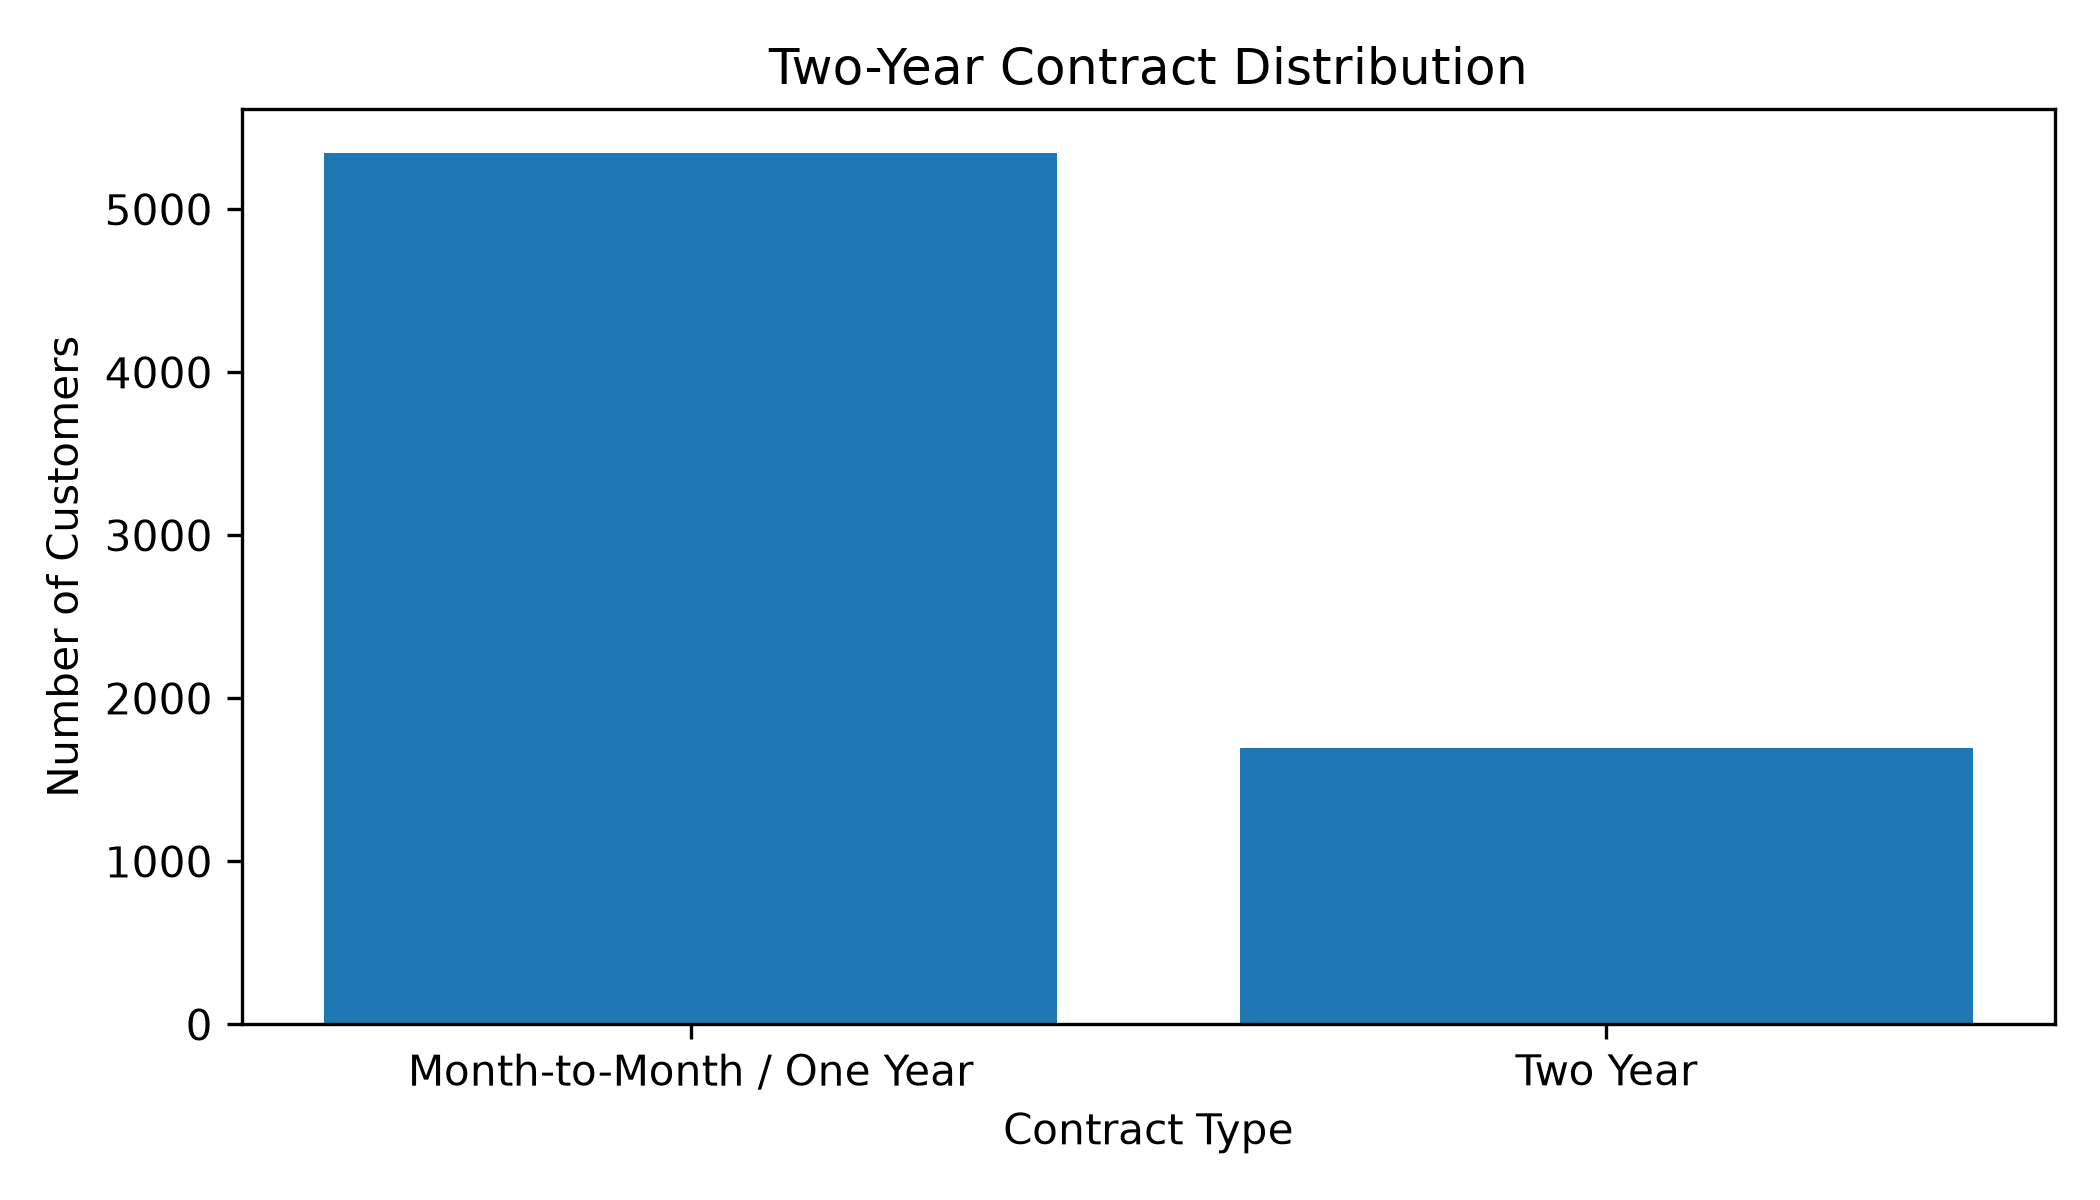

The table this chart was drawn from, first rows:
Contract Type, Count
Month-to-Month / One Year, 5348
Two Year, 1695
